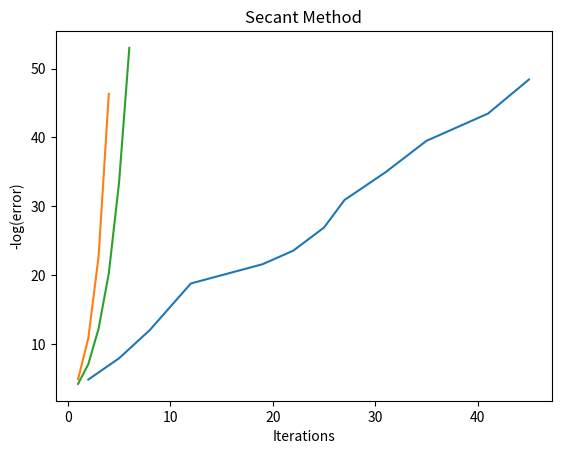

Reproduce this figure in Python.
import matplotlib.pyplot as plt
import math

def Bisection(func, x1, x2, tol, iter):
    iter+=1
    bracket = (x1, x2)
    x0 = (x1 + x2) / 2
    if func(x0) / func(x1) > 0:
        bracket = (x0, x2)
    else:
        bracket = (x1, x0)
    if abs(func(x0)) < tol:
        return (x0, iter)
    else:
        return Bisection(func, bracket[0], bracket[1], tol, iter)

def NewtonRaphson(func, dfunc, x1, tol, iter):
    iter+=1
    x2 = x1 - func(x1) / dfunc(x1)
    if abs(func(x2)) < tol:
        return (x2, iter)
    else:
        return NewtonRaphson(func, dfunc, x2, tol, iter)

def Secant(func, x1, x2, tol, iter):
    iter+=1
    x3 = x2 - func(x2) * (x2 - x1) / (func(x2) - func(x1))
    if abs(func(x3)) < tol:
        return (x3, iter)
    else:
        return Secant(func, x2, x3, tol, iter)

ZERO = math.pi / 4
f = lambda x: math.sin(x) - 1 / (2) ** (1/2)
df = lambda x: math.cos(x)

LOWERGUESS = 0; UPPERGUESS = 1;
errorListB = []; errorListNR = []; errorListS = [];
iterListB = []; iterListNR = []; iterListS = [];
for i in range(1,15):
    BTup = Bisection(f,LOWERGUESS,UPPERGUESS,10 ** (-i),0)
    NRTup = NewtonRaphson(f,df,UPPERGUESS,10 ** (-i),0)
    STup = Secant(f,LOWERGUESS,UPPERGUESS,10 ** (-i),0)
    errorListB.append(-math.log(abs(BTup[0]-ZERO),2)); iterListB.append(BTup[1]);
    errorListNR.append(-math.log(abs(NRTup[0]-ZERO),2)); iterListNR.append(NRTup[1]);
    errorListS.append(-math.log(abs(STup[0]-ZERO),2)); iterListS.append(STup[1]);

plt.plot(iterListB, errorListB)
plt.xlabel("Iterations")
plt.ylabel("-log(error)")
plt.title("Bisection Method")
plt.show()

plt.plot(iterListNR, errorListNR)
plt.xlabel("Iterations")
plt.ylabel("-log(error)")
plt.title("Newton-Raphson Method")
plt.show()

plt.plot(iterListS, errorListS)
plt.xlabel("Iterations")
plt.ylabel("-log(error)")
plt.title("Secant Method")
plt.show()
